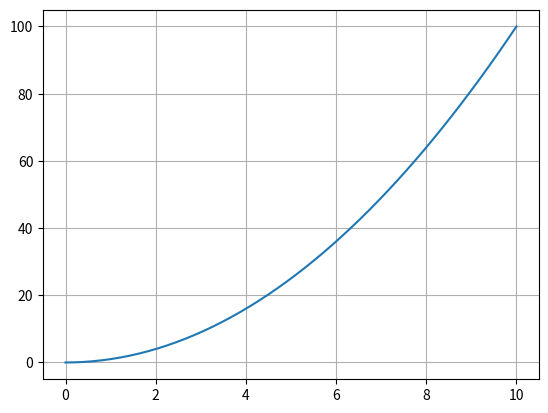

The matplotlib source for this figure:
import numpy as np
from matplotlib import pyplot as plt

x = np.linspace(0,10)

print(x)
plt.figure()
plt.plot(x,x**2)
plt.grid()
plt.savefig("phone_plot.png")

